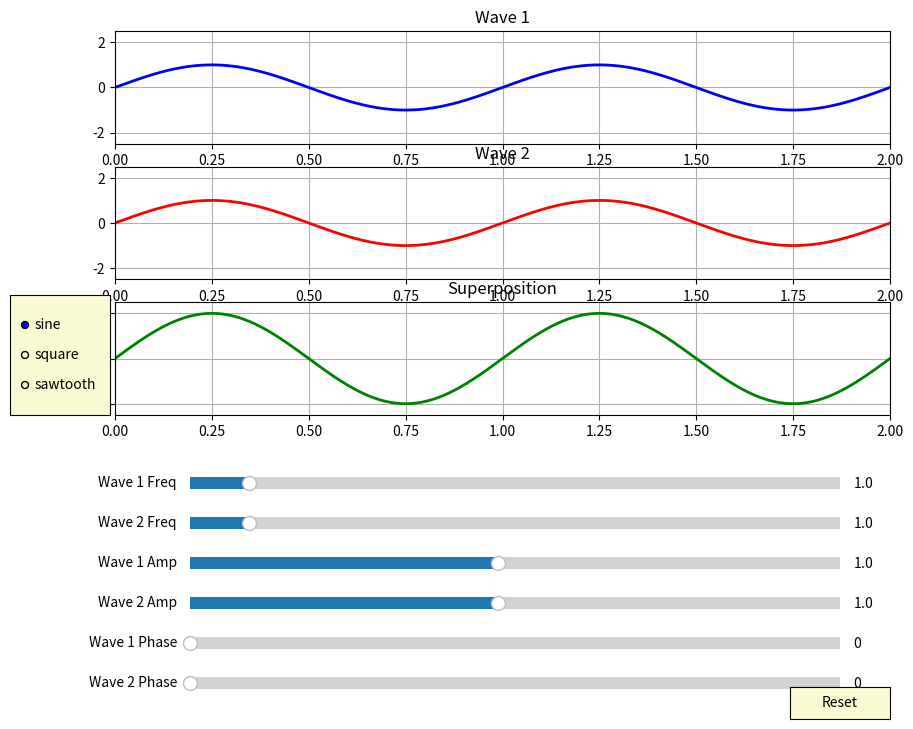

The script that saved this image:
import numpy as np
import matplotlib.pyplot as plt
from matplotlib.widgets import Slider, Button, RadioButtons
from scipy import signal

# Initialize time array
t = np.linspace(0, 2, 1000)

def generate_wave(wave_type, freq, amp, phase, t):
    """Generate a wave based on type and parameters."""
    phase_rad = np.deg2rad(phase)
    if wave_type == 'sine':
        return amp * np.sin(2 * np.pi * freq * t + phase_rad)
    elif wave_type == 'square':
        return amp * signal.square(2 * np.pi * freq * t + phase_rad)
    elif wave_type == 'sawtooth':
        return amp * signal.sawtooth(2 * np.pi * freq * t + phase_rad)
    return np.zeros_like(t)

# Create figure and axes
fig, (ax1, ax2, ax3) = plt.subplots(3, 1, figsize=(10, 8))
plt.subplots_adjust(bottom=0.4)

# Initialize waves
wave1_type = wave2_type = 'sine'
wave1 = generate_wave(wave1_type, freq=1, amp=1, phase=0, t=t)
wave2 = generate_wave(wave2_type, freq=1, amp=1, phase=0, t=t)
superposed = wave1 + wave2

# Plot lines
line1, = ax1.plot(t, wave1, 'b-', lw=2, label='Wave 1')
line2, = ax2.plot(t, wave2, 'r-', lw=2, label='Wave 2')
line3, = ax3.plot(t, superposed, 'g-', lw=2, label='Superposition')

# Axis labels and titles
ax1.set_title('Wave 1')
ax2.set_title('Wave 2')
ax3.set_title('Superposition')
for ax in [ax1, ax2, ax3]:
    ax.set_xlim(0, 2)
    ax.set_ylim(-2.5, 2.5)
    ax.grid(True)

# Create sliders
axcolor = 'lightgoldenrodyellow'
ax_freq1 = plt.axes([0.2, 0.30, 0.65, 0.03], facecolor=axcolor)
ax_freq2 = plt.axes([0.2, 0.25, 0.65, 0.03], facecolor=axcolor)
ax_amp1 = plt.axes([0.2, 0.20, 0.65, 0.03], facecolor=axcolor)
ax_amp2 = plt.axes([0.2, 0.15, 0.65, 0.03], facecolor=axcolor)
ax_phase1 = plt.axes([0.2, 0.10, 0.65, 0.03], facecolor=axcolor)
ax_phase2 = plt.axes([0.2, 0.05, 0.65, 0.03], facecolor=axcolor)

freq1_slider = Slider(ax_freq1, 'Wave 1 Freq', 0.1, 10, valinit=1)
freq2_slider = Slider(ax_freq2, 'Wave 2 Freq', 0.1, 10, valinit=1)
amp1_slider = Slider(ax_amp1, 'Wave 1 Amp', 0.1, 2, valinit=1)
amp2_slider = Slider(ax_amp2, 'Wave 2 Amp', 0.1, 2, valinit=1)
phase1_slider = Slider(ax_phase1, 'Wave 1 Phase', 0, 360, valinit=0)
phase2_slider = Slider(ax_phase2, 'Wave 2 Phase', 0, 360, valinit=0)

# Radio buttons for wave type
rax = plt.axes([0.02, 0.4, 0.1, 0.15], facecolor=axcolor)
radio = RadioButtons(rax, ('sine', 'square', 'sawtooth'), active=0)

# Reset button
resetax = plt.axes([0.8, 0.02, 0.1, 0.04])
reset_button = Button(resetax, 'Reset', color=axcolor, hovercolor='0.975')

def update(val):
    """Update all waves when any slider changes."""
    wave1 = generate_wave(wave1_type, 
                         freq1_slider.val, 
                         amp1_slider.val, 
                         phase1_slider.val, 
                         t)
    wave2 = generate_wave(wave2_type, 
                         freq2_slider.val, 
                         amp2_slider.val, 
                         phase2_slider.val, 
                         t)
    
    line1.set_ydata(wave1)
    line2.set_ydata(wave2)
    line3.set_ydata(wave1 + wave2)
    fig.canvas.draw_idle()

def wave_type_update(label):
    """Update wave type when radio button is clicked."""
    global wave1_type, wave2_type
    wave1_type = wave2_type = label
    update(None)

def reset(event):
    """Reset all sliders to default values."""
    freq1_slider.reset()
    freq2_slider.reset()
    amp1_slider.reset()
    amp2_slider.reset()
    phase1_slider.reset()
    phase2_slider.reset()

# Register update functions
for slider in [freq1_slider, freq2_slider, amp1_slider, amp2_slider, phase1_slider, phase2_slider]:
    slider.on_changed(update)

radio.on_clicked(wave_type_update)
reset_button.on_clicked(reset)

plt.show()